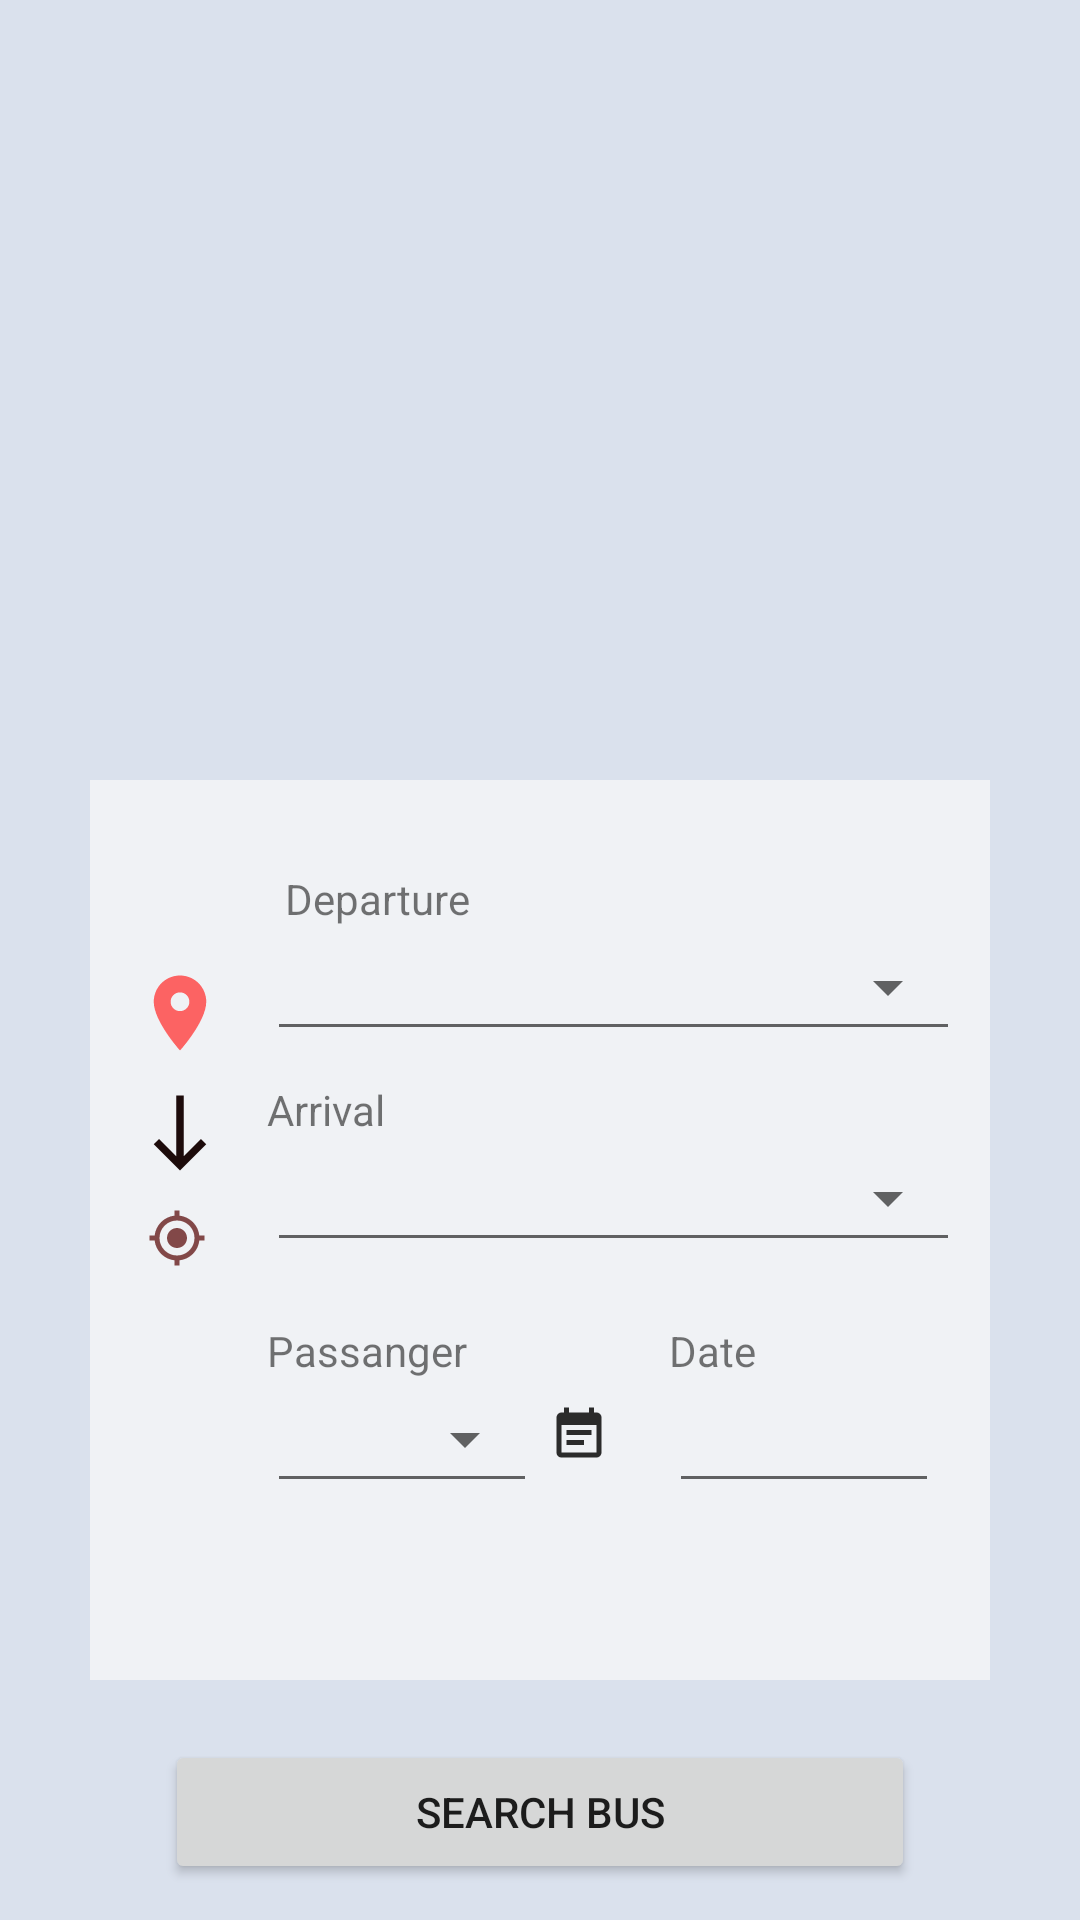

Write the Android layout XML for this screen, with the resource values it uses.
<!-- AndroidManifest.xml: application theme Theme.FinalProject4 -->
<!-- res/layout/fragment_search.xml -->
<?xml version="1.0" encoding="utf-8"?>
<LinearLayout xmlns:android="http://schemas.android.com/apk/res/android"
    xmlns:tools="http://schemas.android.com/tools"
    android:orientation="vertical"
    android:background="#dae1ed"
    android:layout_width="match_parent"
    android:layout_height="match_parent"
    tools:context=".ui.search.SearchFragment">

    <ImageView
        android:layout_width="match_parent"
        android:layout_height="180dp"
        android:src="@drawable/gambarbis3"
        android:layout_marginTop="80dp" />
    <RelativeLayout
        android:layout_width="300dp"
        android:layout_height="300dp"
        android:layout_gravity="center"
        android:background="#f0f2f5"
        android:paddingTop="30dp"
        android:paddingLeft="15dp"
        android:paddingRight="10dp">

        <ImageView
            android:layout_marginTop="25dp"
            android:id="@+id/imgLocation"
            android:layout_width="30dp"
            android:layout_height="40dp"
            android:src="@drawable/ic_location"
            android:paddingTop="5dp" />
        <ImageView
            android:id="@+id/imgArah"
            android:layout_below="@+id/imgLocation"
            android:layout_width="30dp"
            android:layout_height="40dp"
            android:src="@drawable/ic_arahbawah"
            android:paddingTop="5dp" />
        <ImageView
            android:id="@+id/imgATarget"
            android:layout_below="@+id/imgArah"
            android:layout_width="20dp"
            android:layout_marginLeft="4dp"
            android:layout_height="30dp"
            android:src="@drawable/ic_target"
            android:paddingTop="5dp" />
        <ImageView
            android:id="@+id/imgPeople"
            android:layout_below="@+id/imgATarget"
            android:layout_width="20dp"
            android:layout_marginTop="40dp"
            android:layout_marginLeft="4dp"
            android:layout_height="30dp"
            android:src="@drawable/ic_baseline_people_24"
            android:paddingTop="5dp" />
        <ImageView
            android:id="@+id/imgDate"
            android:layout_below="@+id/edtArrival"
            android:layout_width="20dp"
            android:layout_marginTop="40dp"
            android:layout_toRightOf="@id/edtPassanger"
            android:layout_marginLeft="4dp"
            android:layout_height="30dp"
            android:src="@drawable/ic_tgl"
            android:paddingTop="5dp" />
        <TextView
            android:id="@+id/txtDeparture"
            android:layout_width="wrap_content"
            android:layout_height="wrap_content"
            android:text="Departure"
            android:layout_marginLeft="20dp"
            android:layout_toRightOf="@+id/imgLocation" />

        <EditText
            android:id="@+id/edtDeparture"
            android:layout_width="match_parent"
            android:layout_height="wrap_content"
            android:layout_below="@+id/txtDeparture"
            android:layout_marginLeft="20dp"
            android:layout_toRightOf="@id/imgATarget" />
        <TextView
            android:id="@+id/txtArrival"
            android:layout_width="wrap_content"
            android:layout_height="wrap_content"
            android:text="Arrival"
            android:layout_below="@+id/edtDeparture"
            android:layout_marginLeft="20dp"
            android:layout_marginTop="10dp"
            android:layout_toRightOf="@+id/imgATarget" />

        <EditText
            android:id="@+id/edtArrival"
            android:layout_width="match_parent"
            android:layout_height="wrap_content"
            android:layout_below="@+id/txtArrival"
            android:layout_marginLeft="20dp"
            android:layout_toRightOf="@id/imgATarget" />

        <TextView
            android:id="@+id/txtPassanger"
            android:layout_width="wrap_content"
            android:layout_height="wrap_content"
            android:layout_below="@+id/edtArrival"
            android:layout_marginLeft="20dp"
            android:layout_marginTop="20dp"
            android:layout_toRightOf="@+id/imgPeople"
            android:text="Passanger" />

        <EditText
            android:id="@+id/edtPassanger"
            android:layout_width="90dp"
            android:layout_height="wrap_content"
            android:layout_below="@+id/txtPassanger"
            android:layout_marginLeft="20dp"
            android:layout_toRightOf="@id/imgPeople" />
        <TextView
            android:id="@+id/txtDate"
            android:layout_width="wrap_content"
            android:layout_height="wrap_content"
            android:layout_below="@+id/edtArrival"
            android:layout_marginLeft="20dp"
            android:layout_marginTop="20dp"
            android:layout_toRightOf="@+id/imgDate"
            android:text="Date"/>

        <EditText
            android:id="@+id/edtDate"
            android:layout_width="90dp"
            android:layout_height="wrap_content"
            android:layout_below="@+id/txtPassanger"
            android:layout_marginLeft="20dp"
            android:layout_toRightOf="@id/imgDate"
            android:inputType="date"/>
        <Spinner
            android:id="@+id/spPassanger"
            android:layout_width="90dp"
            android:layout_height="30dp"
            android:layout_below="@+id/txtPassanger"
            android:layout_marginLeft="20dp"
            android:layout_marginTop="5dp"
            android:layout_toRightOf="@id/imgATarget" />

        <Spinner
            android:id="@+id/spDeparture"
            android:layout_width="match_parent"
            android:layout_height="30dp"
            android:layout_below="@+id/txtDeparture"
            android:layout_marginLeft="20dp"
            android:layout_marginTop="5dp"
            android:layout_toRightOf="@id/imgATarget" />

        <Spinner
            android:id="@+id/spArrival"
            android:layout_width="match_parent"
            android:layout_height="30dp"
            android:layout_below="@+id/txtArrival"
            android:layout_marginLeft="20dp"
            android:layout_marginTop="5dp"
            android:layout_toRightOf="@id/imgATarget" />

    </RelativeLayout>

    <Button
        android:id="@+id/btnSearch"
        android:layout_width="match_parent"
        android:layout_height="wrap_content"
        android:text="SEARCH BUS"
        android:layout_marginTop="20dp"
         android:layout_marginHorizontal="55dp"/>




</LinearLayout>
<!-- resources referenced by this layout -->
<resources>
  <!-- drawable ic_arahbawah (drawable) -->
  <vector android:height="24dp" android:tint="#1D0B0B"
      android:viewportHeight="24" android:viewportWidth="24"
      android:width="24dp" xmlns:android="http://schemas.android.com/apk/res/android">
      <path android:fillColor="@android:color/white" android:pathData="M19,15l-1.41,-1.41L13,18.17V2H11v16.17l-4.59,-4.59L5,15l7,7L19,15z"/>
  </vector>
  <!-- drawable ic_location (drawable) -->
  <vector android:height="24dp" android:tint="#FC6363"
      android:viewportHeight="24" android:viewportWidth="24"
      android:width="24dp" xmlns:android="http://schemas.android.com/apk/res/android">
      <path android:fillColor="@android:color/white" android:pathData="M12,2C8.13,2 5,5.13 5,9c0,5.25 7,13 7,13s7,-7.75 7,-13c0,-3.87 -3.13,-7 -7,-7zM12,11.5c-1.38,0 -2.5,-1.12 -2.5,-2.5s1.12,-2.5 2.5,-2.5 2.5,1.12 2.5,2.5 -1.12,2.5 -2.5,2.5z"/>
  </vector>
  <!-- drawable ic_target (drawable) -->
  <vector android:height="24dp" android:tint="#824848"
      android:viewportHeight="24" android:viewportWidth="24"
      android:width="24dp" xmlns:android="http://schemas.android.com/apk/res/android">
      <path android:fillColor="@android:color/white" android:pathData="M12,8c-2.21,0 -4,1.79 -4,4s1.79,4 4,4 4,-1.79 4,-4 -1.79,-4 -4,-4zM20.94,11c-0.46,-4.17 -3.77,-7.48 -7.94,-7.94L13,1h-2v2.06C6.83,3.52 3.52,6.83 3.06,11L1,11v2h2.06c0.46,4.17 3.77,7.48 7.94,7.94L11,23h2v-2.06c4.17,-0.46 7.48,-3.77 7.94,-7.94L23,13v-2h-2.06zM12,19c-3.87,0 -7,-3.13 -7,-7s3.13,-7 7,-7 7,3.13 7,7 -3.13,7 -7,7z"/>
  </vector>
  <!-- drawable ic_tgl (drawable) -->
  <vector android:autoMirrored="true" android:height="24dp"
      android:tint="#2B2B2B" android:viewportHeight="24"
      android:viewportWidth="24" android:width="24dp" xmlns:android="http://schemas.android.com/apk/res/android">
      <path android:fillColor="@android:color/white" android:pathData="M17,10L7,10v2h10v-2zM19,3h-1L18,1h-2v2L8,3L8,1L6,1v2L5,3c-1.11,0 -1.99,0.9 -1.99,2L3,19c0,1.1 0.89,2 2,2h14c1.1,0 2,-0.9 2,-2L21,5c0,-1.1 -0.9,-2 -2,-2zM19,19L5,19L5,8h14v11zM14,14L7,14v2h7v-2z"/>
  </vector>
  <style name="Theme.FinalProject4" parent="Theme.MaterialComponents.Light.DarkActionBar">
          
          <item name="colorPrimary">@color/purple_500</item>
          <item name="colorPrimaryVariant">@color/purple_700</item>
          <item name="colorOnPrimary">@color/white</item>
          
          <item name="colorSecondary">@color/teal_200</item>
          <item name="colorSecondaryVariant">@color/teal_700</item>
          <item name="colorOnSecondary">@color/black</item>
          
          <item name="android:statusBarColor" tools:targetApi="l">?attr/colorPrimaryVariant</item>
          
      </style>
  <!-- not gathered from this repository: default colours our renderer supplied (Android Studio template values) -->
  <color name="purple_500">#FF6200EE</color>
  <color name="purple_700">#FF3700B3</color>
  <color name="teal_200">#FF03DAC5</color>
  <color name="teal_700">#FF018786</color>
  <color name="black">#FF000000</color>
  <color name="white">#FFFFFFFF</color>
</resources>
